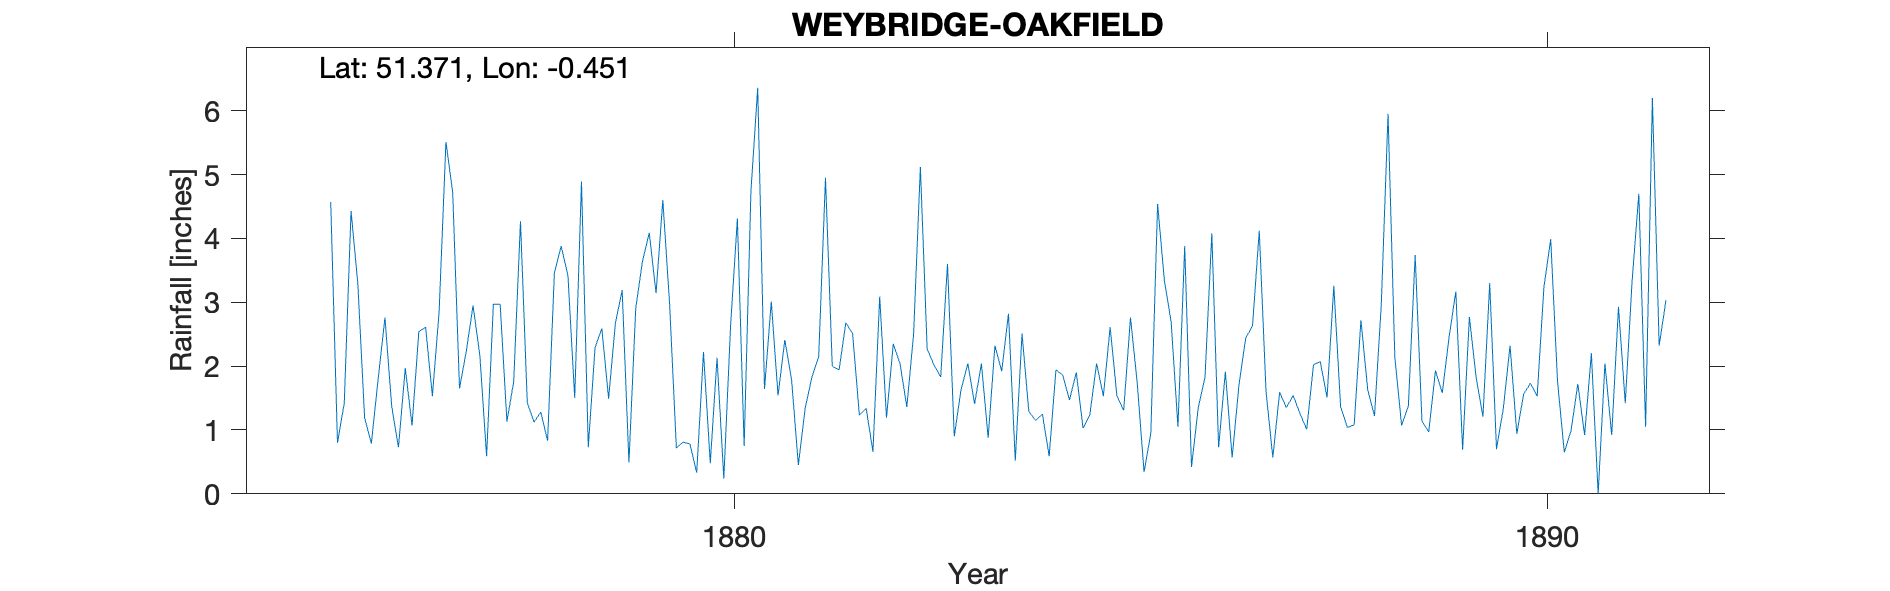

The data file committed next to this chart (first rows):
WEYBRIDGE-OAKFIELD, , , , , , , , , , , , , , , , , , , , , , , 
Grid ref, TQ079647, Long, -0.4508, Lat, 51.37, Elevation, 107, ft, , , , , , , , , , , , , , , 
Station no, RR8068, , , , , , , , , , , , , , , , , , , , , , 
, 1870, 1871, 1872, 1873, 1874, 1875, 1876, 1877, 1878, 1879, 1880, 1881, 1882, 1883, 1884, 1885, 1886, 1887, 1888, 1889, 1890, 1891, 1892
January, , , , , , , 0.79, 4.72, 1.12, 2.67, 0.33, 1.54, 1.23, 1.83, 2.51, 1.53, 3.88, 1.6, 1.04, 0.97, 2.32, 2.2, 
February, , , , , , , 1.8, 1.65, 1.28, 3.19, 2.22, 2.41, 1.34, 3.6, 1.29, 2.61, 0.42, 0.57, 1.08, 1.93, 0.94, 0, 
March, , , , , , , 2.76, 2.23, 0.83, 0.49, 0.48, 1.78, 0.66, 0.9, 1.15, 1.53, 1.35, 1.59, 2.72, 1.58, 1.56, 2.04, 
April, , , , , , , 1.37, 2.95, 3.46, 2.9, 2.13, 0.45, 3.09, 1.63, 1.25, 1.31, 1.83, 1.35, 1.63, 2.45, 1.73, 0.92, 
May, , , , , , , 0.73, 2.17, 3.88, 3.64, 0.24, 1.34, 1.19, 2.04, 0.59, 2.76, 4.08, 1.54, 1.22, 3.17, 1.53, 2.93, 
June, , , , , , , 1.97, 0.59, 3.42, 4.09, 2.64, 1.83, 2.35, 1.41, 1.94, 1.73, 0.73, 1.26, 2.96, 0.69, 3.24, 1.42, 
July, , , , , , 4.57, 1.07, 2.97, 1.5, 3.14, 4.31, 2.15, 2.04, 2.04, 1.86, 0.34, 1.91, 1.01, 5.95, 2.77, 3.99, 3.32, 
August, , , , , , 0.8, 2.54, 2.97, 4.89, 4.6, 0.75, 4.95, 1.36, 0.88, 1.47, 0.95, 0.57, 2.02, 2.14, 1.82, 1.77, 4.7, 
September, , , , , , 1.42, 2.61, 1.13, 0.73, 2.97, 4.74, 2, 2.5, 2.32, 1.9, 4.54, 1.7, 2.07, 1.07, 1.21, 0.65, 1.05, 
October, , , , , , 4.43, 1.53, 1.76, 2.29, 0.72, 6.36, 1.94, 5.12, 1.92, 1.03, 3.34, 2.44, 1.51, 1.38, 3.3, 0.99, 6.2, 
November, , , , , , 3.29, 2.86, 4.27, 2.59, 0.81, 1.64, 2.68, 2.27, 2.82, 1.24, 2.69, 2.63, 3.26, 3.74, 0.7, 1.72, 2.32, 
December, , , , , , 1.19, 5.51, 1.43, 1.49, 0.78, 3.01, 2.51, 2.02, 0.52, 2.04, 1.05, 4.12, 1.36, 1.14, 1.33, 0.92, 3.03, 
Total, , , , , , , 25.54, 28.84, 27.48, 30, 28.85, 25.58, 25.17, 21.91, 18.27, 24.38, 25.66, 19.14, 26.07, 21.92, 21.36, 30.13, 
No data on where gauge was on grounds so…, , , , , , , , , , , , , , , , , , , , , , , 
1892 Record unreliable, , , , , , , , , , , , , , , , , , , , , , , 
